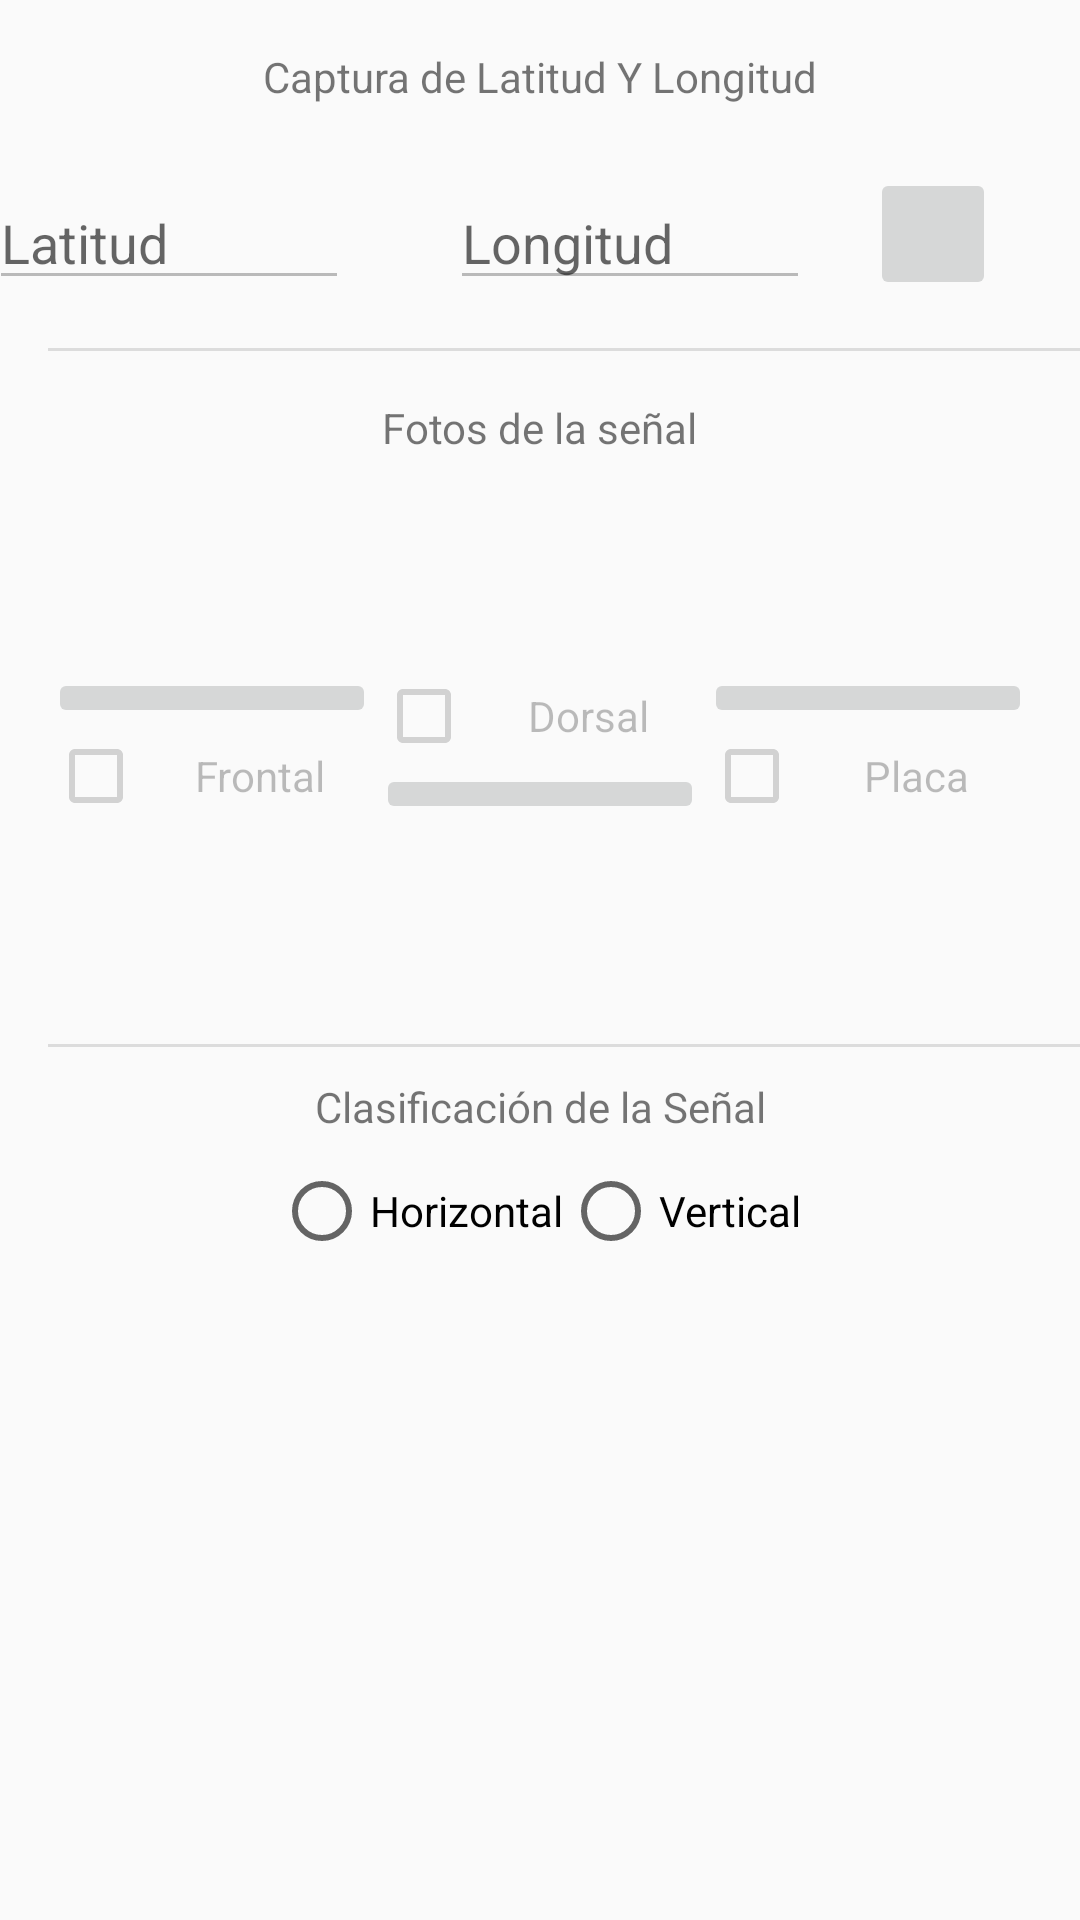

This screen was rendered from an Android layout file. Write that file and the resources it references.
<!-- AndroidManifest.xml: application theme AppTheme -->
<!-- res/layout/tab_main.xml -->
<?xml version="1.0" encoding="utf-8"?>
<android.support.constraint.ConstraintLayout xmlns:android="http://schemas.android.com/apk/res/android"
                                             xmlns:app="http://schemas.android.com/apk/res-auto"
                                             xmlns:tools="http://schemas.android.com/tools"
                                             android:id="@+id/tab_main"
                                             android:layout_width="match_parent"
                                             android:layout_height="match_parent"
                                             tools:context=".view.MainActivity">
    <TextView
            android:text="@string/lbl_lat_lon"
            android:layout_width="wrap_content"
            android:layout_height="wrap_content"
            android:id="@+id/lbl_lat_lon"
            android:layout_marginTop="16dp"
            app:layout_constraintTop_toTopOf="parent" app:layout_constraintStart_toStartOf="parent"
            android:layout_marginStart="16dp" app:layout_constraintEnd_toEndOf="parent"
            android:layout_marginEnd="16dp"/>
    <EditText
            android:layout_width="120dp"
            android:layout_height="wrap_content"
            android:inputType="numberDecimal"
            android:ems="10"
            android:id="@+id/txt_longitude"
            android:hint="@string/txt_longitude"
            android:autofillHints=""
            android:layout_marginTop="16dp"
            app:layout_constraintTop_toTopOf="parent" android:layout_marginBottom="16dp"
            app:layout_constraintBottom_toTopOf="@+id/divider" app:layout_constraintVertical_bias="1.0"
            android:layout_marginEnd="52dp" app:layout_constraintEnd_toStartOf="@+id/btn_gps" tools:targetApi="o"
            android:focusable="false"
            android:enabled="false"
            app:layout_constraintStart_toEndOf="@+id/txt_latitude" android:layout_marginStart="18dp"/>
    <EditText
            android:layout_width="120dp"
            android:layout_height="wrap_content"
            android:inputType="numberDecimal"
            android:ems="10"
            android:id="@+id/txt_latitude"
            android:hint="@string/txt_latitude" android:autofillHints=""
            android:layout_marginStart="28dp"
            app:layout_constraintStart_toStartOf="parent" android:layout_marginTop="16dp"
            app:layout_constraintTop_toTopOf="parent" android:layout_marginBottom="16dp"
            app:layout_constraintBottom_toTopOf="@+id/divider" app:layout_constraintVertical_bias="1.0"
            android:layout_marginEnd="16dp" app:layout_constraintEnd_toStartOf="@+id/txt_longitude" tools:targetApi="o"
            android:focusable="false"
            android:enabled="false"
    />
    <ImageButton
            android:src="@mipmap/ic_launcher_round"
            android:layout_width="42dp"
            android:layout_height="44dp"
            android:id="@+id/btn_gps"
            app:layout_constraintEnd_toEndOf="parent"
            android:layout_marginEnd="28dp" android:layout_marginTop="16dp" app:layout_constraintTop_toTopOf="parent"
            android:layout_marginBottom="16dp" app:layout_constraintBottom_toTopOf="@+id/divider"
            app:layout_constraintVertical_bias="1.0" android:contentDescription="@string/btn_gps"/>
    <View
            android:id="@+id/divider"
            android:layout_width="379dp"
            android:layout_height="1dp"
            android:background="?android:attr/listDivider"
            app:layout_constraintEnd_toEndOf="parent"
            android:layout_marginEnd="16dp" app:layout_constraintStart_toStartOf="parent"
            android:layout_marginStart="16dp" android:layout_marginTop="116dp"
            app:layout_constraintTop_toTopOf="parent" app:layout_constraintHorizontal_bias="0.0"/>
    <TextView
            android:text="@string/lbl_photos_signal"
            android:layout_width="wrap_content"
            android:layout_height="wrap_content"
            android:id="@+id/lbl_photos_signal"
            app:layout_constraintStart_toStartOf="parent"
            android:layout_marginStart="16dp" app:layout_constraintEnd_toEndOf="parent"
            android:layout_marginEnd="16dp" android:layout_marginTop="16dp"
            app:layout_constraintTop_toBottomOf="@+id/divider"
    />
    <LinearLayout
            android:orientation="horizontal"
            android:layout_width="0dp"
            android:layout_height="wrap_content" android:baselineAligned="false"
            android:id="@+id/linear_horizontal_one"
            android:layout_marginStart="16dp"
            app:layout_constraintStart_toStartOf="parent" app:layout_constraintEnd_toEndOf="parent"
            android:layout_marginEnd="16dp" android:layout_marginTop="48dp"
            app:layout_constraintTop_toBottomOf="@+id/divider" app:layout_constraintHorizontal_bias="0.545"
            android:layout_marginBottom="16dp" app:layout_constraintBottom_toTopOf="@+id/divider2">
        <LinearLayout
                android:orientation="vertical"
                android:layout_width="129dp"
                android:layout_height="wrap_content" android:layout_weight="1"
                android:id="@+id/linear_vertical_one">
            <ImageButton
                    android:layout_width="match_parent"
                    android:layout_height="wrap_content" app:srcCompat="@drawable/ic_launcher_background"
                    android:id="@+id/ibtn_front" android:layout_weight="1"
                    android:contentDescription="@string/photo_front"/>
            <CheckBox
                    android:text="@string/photo_front"
                    android:layout_width="match_parent"
                    android:layout_height="wrap_content" android:id="@+id/cb_front" android:layout_weight="1"
                    android:textAlignment="center" android:enabled="false"
            />
        </LinearLayout>
        <LinearLayout
                android:orientation="vertical"
                android:layout_width="129dp"
                android:layout_height="wrap_content" android:layout_weight="1"
                android:id="@+id/linear_vertical_two">
            <CheckBox
                    android:text="@string/photo_back"
                    android:layout_width="match_parent"
                    android:layout_height="wrap_content" android:id="@+id/cb_back" android:layout_weight="1"
                    android:textAlignment="center" android:enabled="false"
            />
            <ImageButton
                    android:layout_width="match_parent"
                    android:layout_height="wrap_content" app:srcCompat="@drawable/ic_launcher_background"
                    android:id="@+id/ibtn_back" android:layout_weight="1"
                    android:contentDescription="@string/photo_back"/>
        </LinearLayout>
        <LinearLayout
                android:orientation="vertical"
                android:layout_width="129dp"
                android:layout_height="wrap_content" android:layout_weight="1"
                android:id="@+id/linear_vertical_three">
            <ImageButton
                    android:layout_width="match_parent"
                    android:layout_height="wrap_content" app:srcCompat="@drawable/ic_launcher_background"
                    android:id="@+id/ibtn_plaque" android:layout_weight="1"
                    android:contentDescription="@string/photo_plaque"/>
            <CheckBox
                    android:text="@string/photo_plaque"
                    android:layout_width="match_parent"
                    android:layout_height="wrap_content" android:id="@+id/cb_plaque" android:layout_weight="1"
                    android:textAlignment="center" android:enabled="false"
            />
        </LinearLayout>
    </LinearLayout>
    <View
            android:id="@+id/divider2"
            android:layout_width="379dp"
            android:layout_height="1dp"
            android:background="?android:attr/listDivider"
            app:layout_constraintStart_toStartOf="parent"
            android:layout_marginStart="16dp" app:layout_constraintEnd_toEndOf="parent"
            android:layout_marginEnd="16dp"
            app:layout_constraintHorizontal_bias="0.0"
            android:layout_marginTop="348dp" app:layout_constraintTop_toTopOf="parent"/>
    <TextView
            android:text="@string/lbl_clasification_signal"
            android:layout_width="wrap_content"
            android:layout_height="18dp"
            android:id="@+id/lbl_clasification_signal"
            app:layout_constraintStart_toStartOf="parent"
            android:layout_marginStart="16dp" app:layout_constraintEnd_toEndOf="parent"
            android:layout_marginEnd="16dp"
            android:layout_marginBottom="16dp"
            app:layout_constraintBottom_toTopOf="@+id/radio_group" android:layout_marginTop="16dp"
            app:layout_constraintTop_toBottomOf="@+id/divider2"/>
    <RadioGroup
            android:layout_width="wrap_content"
            android:layout_height="34dp" android:layout_weight="1" android:orientation="horizontal"
            app:layout_constraintStart_toStartOf="parent"
            android:layout_marginStart="16dp" app:layout_constraintEnd_toEndOf="parent" android:layout_marginEnd="16dp"
            android:id="@+id/radio_group"
            app:layout_constraintHorizontal_bias="0.496"
            android:layout_marginTop="16dp" app:layout_constraintTop_toTopOf="@+id/divider2"
            android:layout_marginBottom="16dp" app:layout_constraintBottom_toBottomOf="parent"
            app:layout_constraintVertical_bias="0.104">
        <RadioButton
                android:text="@string/btn_horizontal"
                android:layout_width="wrap_content"
                android:layout_height="wrap_content" android:id="@+id/rbtn_horizontal"
                android:layout_weight="1"/>
        <RadioButton
                android:text="@string/btn_vertical"
                android:layout_width="wrap_content"
                android:layout_height="wrap_content" android:id="@+id/rbtn_vertical"
                android:layout_weight="1"/>
    </RadioGroup>
</android.support.constraint.ConstraintLayout>
<!-- resources referenced by this layout -->
<resources>
  <string name="btn_gps">Set GPS (Lat, Lon)</string>
  <string name="btn_horizontal">Horizontal</string>
  <string name="btn_vertical">Vertical</string>
  <string name="lbl_clasification_signal">Clasificación de la Señal</string>
  <string name="lbl_lat_lon">Captura de Latitud Y Longitud</string>
  <string name="lbl_photos_signal">Fotos de la señal</string>
  <string name="photo_back">Dorsal</string>
  <string name="photo_front">Frontal</string>
  <string name="photo_plaque">Placa</string>
  <string name="txt_latitude">Latitud</string>
  <string name="txt_longitude">Longitud</string>
  <style name="AppTheme" parent="Theme.AppCompat.Light.DarkActionBar">
          
          <item name="colorPrimary">@color/colorPrimary</item>
          <item name="colorPrimaryDark">@color/colorPrimaryDark</item>
          <item name="colorAccent">@color/colorAccent</item>
      </style>
  <!-- not gathered from this repository: default colours our renderer supplied (Android Studio template values) -->
  <color name="colorPrimary">#FF6200EE</color>
  <color name="colorPrimaryDark">#FF3700B3</color>
  <color name="colorAccent">#FF03DAC5</color>
</resources>
